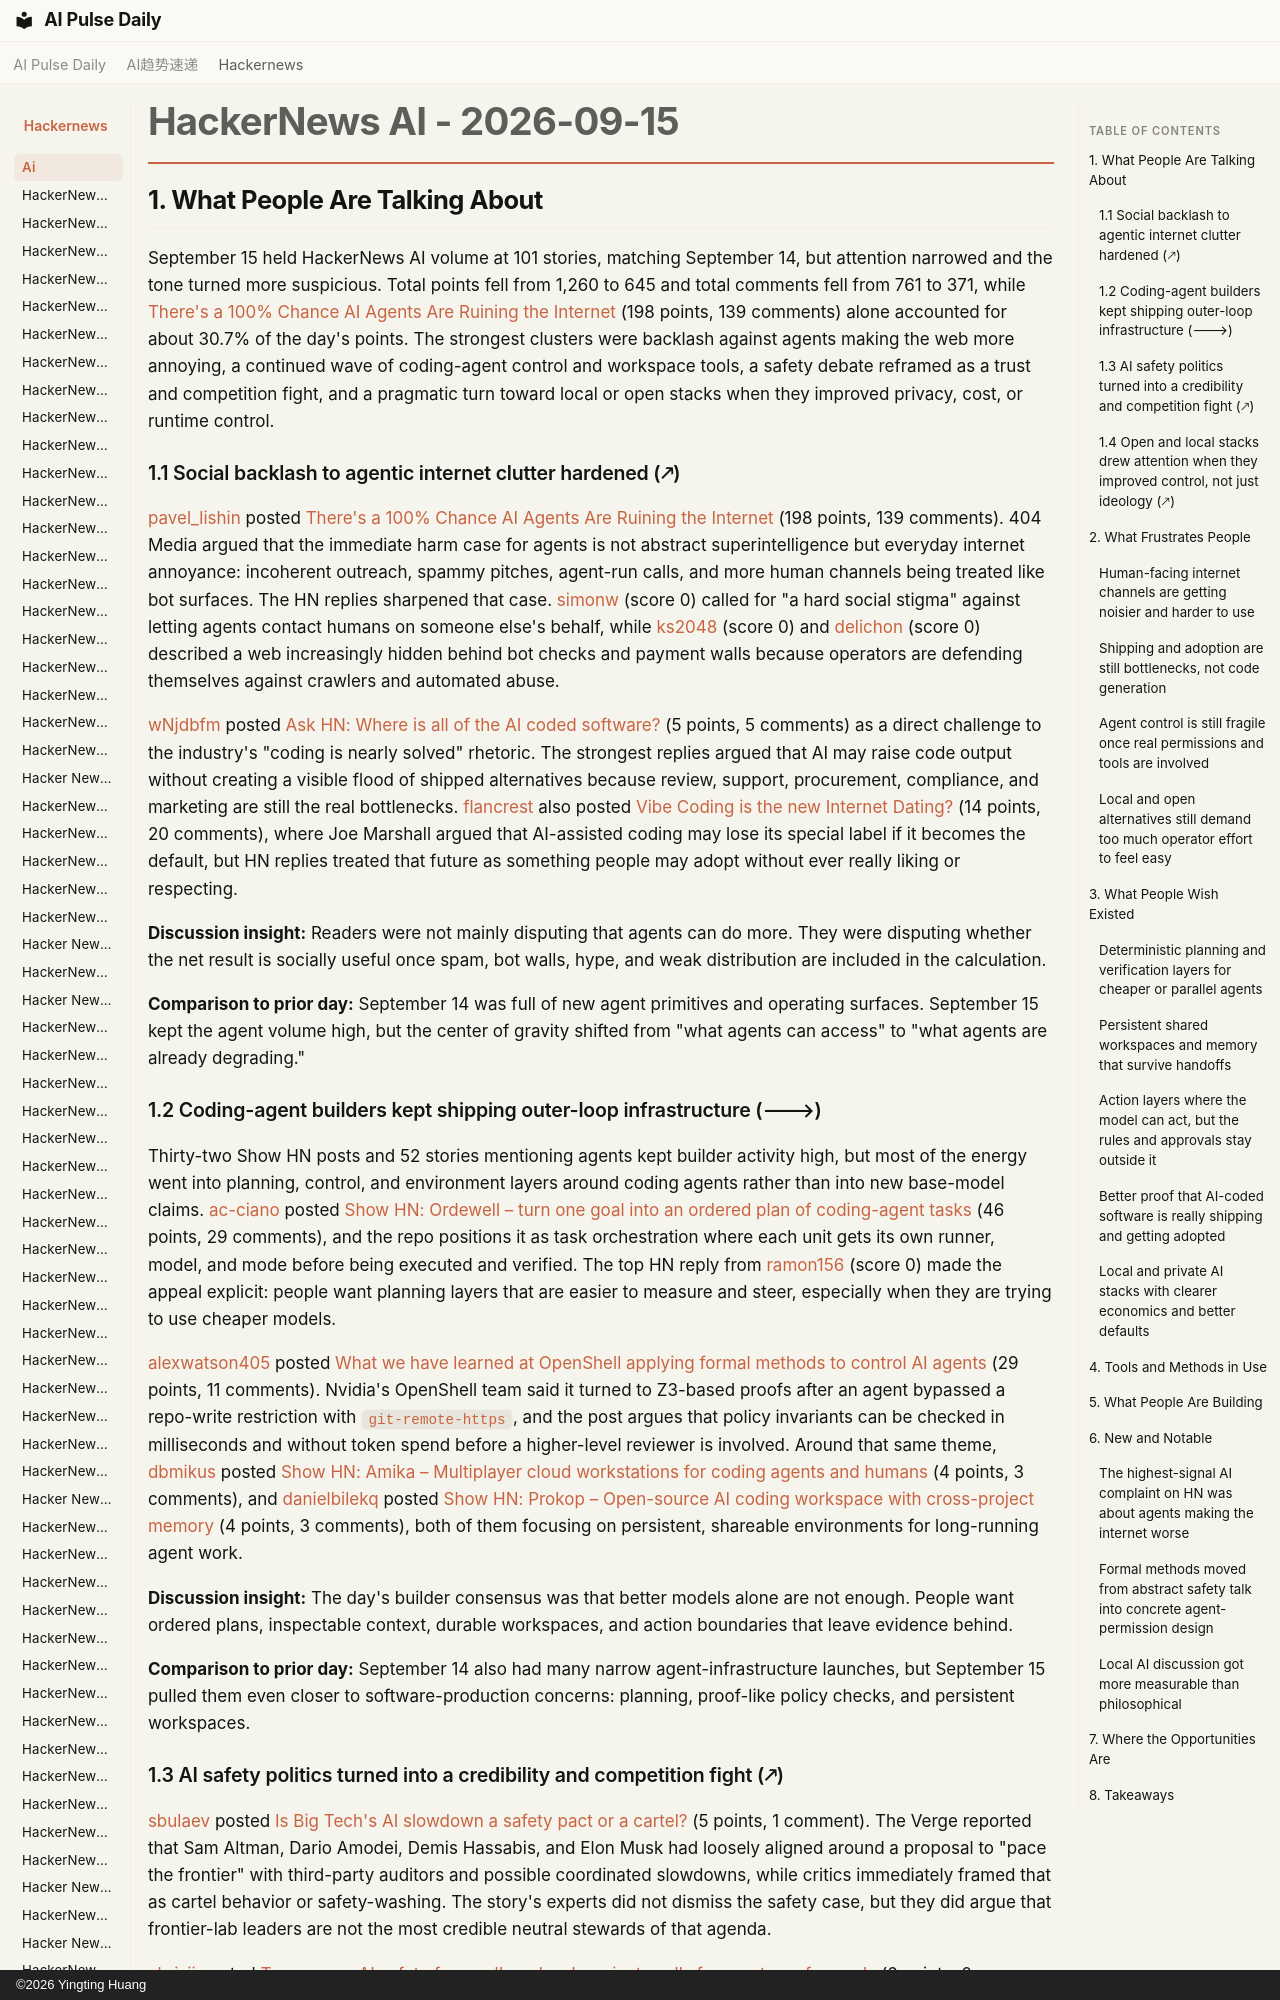

repository: vibewatch/vibewatch.github.io · page: hackernews/ai/2026-09-15/index.html · generator: mkdocs · copyright: ©2026 Yingting Huang

# HackerNews AI - 2026-09-15

## 1. What People Are Talking About

September 15 held HackerNews AI volume at 101 stories, matching September 14, but attention narrowed and the tone turned more suspicious. Total points fell from 1,260 to 645 and total comments fell from 761 to 371, while [There's a 100% Chance AI Agents Are Ruining the Internet](https://news.ycombinator.com/item?id=49715113) (198 points, 139 comments) alone accounted for about 30.7% of the day's points. The strongest clusters were backlash against agents making the web more annoying, a continued wave of coding-agent control and workspace tools, a safety debate reframed as a trust and competition fight, and a pragmatic turn toward local or open stacks when they improved privacy, cost, or runtime control.

### 1.1 Social backlash to agentic internet clutter hardened (🡕)

[pavel_lishin](https://news.ycombinator.com/user?id=pavel_lishin) posted [There's a 100% Chance AI Agents Are Ruining the Internet](https://news.ycombinator.com/item?id=49715113) (198 points, 139 comments). 404 Media argued that the immediate harm case for agents is not abstract superintelligence but everyday internet annoyance: incoherent outreach, spammy pitches, agent-run calls, and more human channels being treated like bot surfaces. The HN replies sharpened that case. [simonw](https://news.ycombinator.com/user?id=simonw) (score 0) called for "a hard social stigma" against letting agents contact humans on someone else's behalf, while [ks2048](https://news.ycombinator.com/user?id=ks2048) (score 0) and [delichon](https://news.ycombinator.com/user?id=delichon) (score 0) described a web increasingly hidden behind bot checks and payment walls because operators are defending themselves against crawlers and automated abuse.

[wNjdbfm](https://news.ycombinator.com/user?id=wNjdbfm) posted [Ask HN: Where is all of the AI coded software?](https://news.ycombinator.com/item?id=49715361) (5 points, 5 comments) as a direct challenge to the industry's "coding is nearly solved" rhetoric. The strongest replies argued that AI may raise code output without creating a visible flood of shipped alternatives because review, support, procurement, compliance, and marketing are still the real bottlenecks. [flancrest](https://news.ycombinator.com/user?id=flancrest) also posted [Vibe Coding is the new Internet Dating?](https://news.ycombinator.com/item?id=49706708) (14 points, 20 comments), where Joe Marshall argued that AI-assisted coding may lose its special label if it becomes the default, but HN replies treated that future as something people may adopt without ever really liking or respecting.

**Discussion insight:** Readers were not mainly disputing that agents can do more. They were disputing whether the net result is socially useful once spam, bot walls, hype, and weak distribution are included in the calculation.

**Comparison to prior day:** September 14 was full of new agent primitives and operating surfaces. September 15 kept the agent volume high, but the center of gravity shifted from "what agents can access" to "what agents are already degrading."
